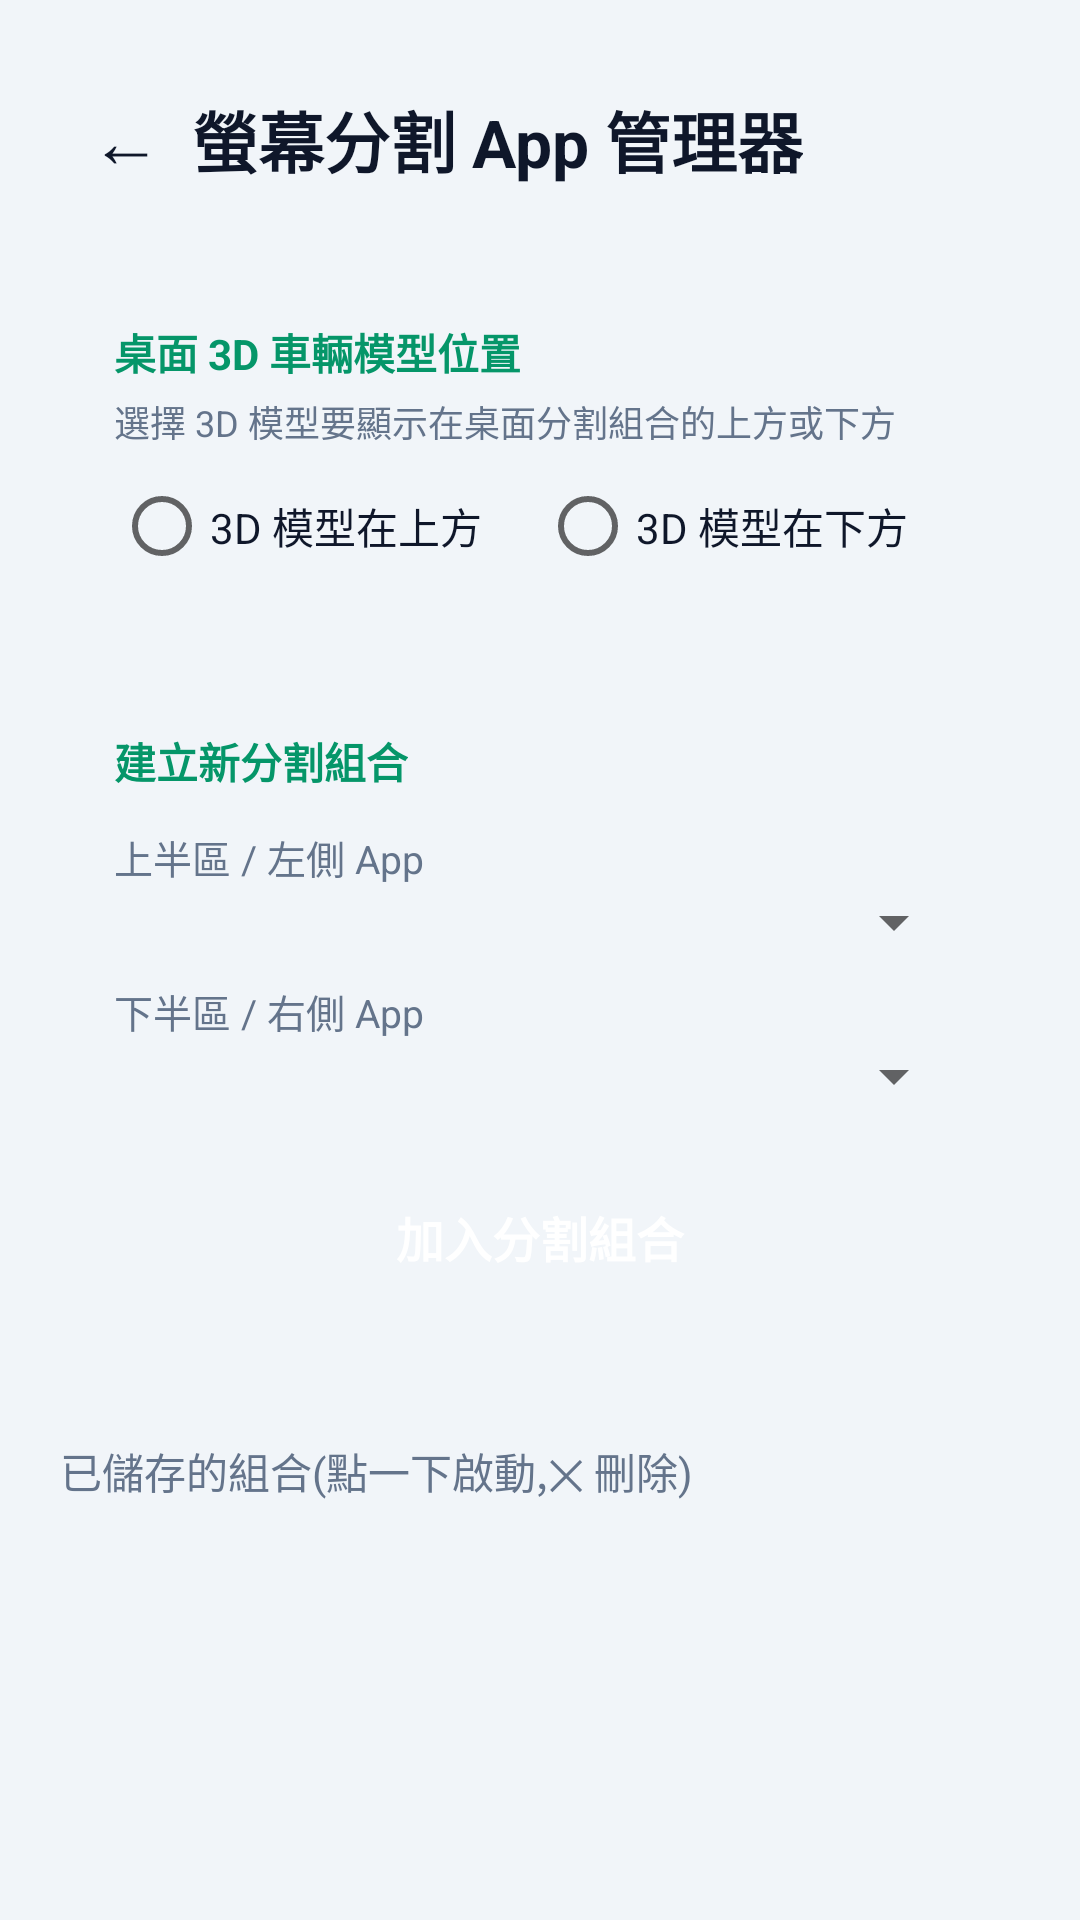

Here is an Android app screen rendered from its layout file. Give the layout XML and the strings, colors and styles it references.
<!-- AndroidManifest.xml: application theme Theme.Launcher -->
<!-- res/layout/activity_split.xml -->
<?xml version="1.0" encoding="utf-8"?>
<ScrollView xmlns:android="http://schemas.android.com/apk/res/android"
    android:layout_width="match_parent" android:layout_height="match_parent"
    android:background="@color/bg" android:fillViewport="true">

    <LinearLayout
        android:layout_width="match_parent" android:layout_height="wrap_content"
        android:orientation="vertical" android:padding="20dp">

        <LinearLayout
            android:layout_width="match_parent" android:layout_height="wrap_content"
            android:gravity="center_vertical" android:orientation="horizontal">
            <TextView android:id="@+id/back" android:text="←"
                android:layout_width="wrap_content" android:layout_height="wrap_content"
                android:padding="10dp" android:textColor="@color/text" android:textSize="24sp" />
            <TextView
                android:layout_width="wrap_content" android:layout_height="wrap_content"
                android:text="螢幕分割 App 管理器" android:textColor="@color/text"
                android:textSize="22sp" android:textStyle="bold" />
        </LinearLayout>

        
        <LinearLayout
            android:layout_width="match_parent" android:layout_height="wrap_content"
            android:layout_marginTop="16dp" android:background="@drawable/bg_card"
            android:orientation="vertical" android:padding="18dp">
            <TextView
                android:layout_width="wrap_content" android:layout_height="wrap_content"
                android:text="桌面 3D 車輛模型位置" android:textColor="@color/accent"
                android:textSize="14sp" android:textStyle="bold" />
            <TextView
                android:layout_width="wrap_content" android:layout_height="wrap_content"
                android:layout_marginTop="4dp"
                android:text="選擇 3D 模型要顯示在桌面分割組合的上方或下方"
                android:textColor="@color/sub" android:textSize="12sp" />
            <RadioGroup
                android:id="@+id/rgCar3dPos"
                android:layout_width="match_parent" android:layout_height="wrap_content"
                android:layout_marginTop="10dp"
                android:orientation="horizontal">
                <RadioButton
                    android:id="@+id/rbCarTop"
                    android:layout_width="0dp" android:layout_height="wrap_content"
                    android:layout_weight="1"
                    android:text="3D 模型在上方"
                    android:textColor="@color/text" android:textSize="14sp" />
                <RadioButton
                    android:id="@+id/rbCarBottom"
                    android:layout_width="0dp" android:layout_height="wrap_content"
                    android:layout_weight="1"
                    android:text="3D 模型在下方"
                    android:textColor="@color/text" android:textSize="14sp" />
            </RadioGroup>
        </LinearLayout>

        <LinearLayout
            android:layout_width="match_parent" android:layout_height="wrap_content"
            android:layout_marginTop="16dp" android:background="@drawable/bg_card"
            android:orientation="vertical" android:padding="18dp">
            <TextView
                android:layout_width="wrap_content" android:layout_height="wrap_content"
                android:text="建立新分割組合" android:textColor="@color/accent"
                android:textSize="14sp" android:textStyle="bold" />
            <TextView
                android:layout_width="wrap_content" android:layout_height="wrap_content"
                android:layout_marginTop="12dp" android:text="上半區 / 左側 App"
                android:textColor="@color/sub" android:textSize="13sp" />
            <Spinner android:id="@+id/spTop"
                android:layout_width="match_parent" android:layout_height="wrap_content" />
            <TextView
                android:layout_width="wrap_content" android:layout_height="wrap_content"
                android:layout_marginTop="8dp" android:text="下半區 / 右側 App"
                android:textColor="@color/sub" android:textSize="13sp" />
            <Spinner android:id="@+id/spBottom"
                android:layout_width="match_parent" android:layout_height="wrap_content" />
            <TextView android:id="@+id/save" android:text="加入分割組合"
                android:layout_width="match_parent" android:layout_height="wrap_content"
                android:layout_marginTop="16dp" android:background="@drawable/bg_accent"
                android:gravity="center" android:padding="14dp"
                android:textColor="#FFFFFF" android:textSize="16sp" android:textStyle="bold" />
        </LinearLayout>

        <TextView
            android:layout_width="wrap_content" android:layout_height="wrap_content"
            android:layout_marginTop="24dp" android:layout_marginBottom="6dp"
            android:text="已儲存的組合(點一下啟動,✕ 刪除)" android:textColor="@color/sub" android:textSize="14sp" />

        <GridLayout android:id="@+id/list"
            android:layout_width="match_parent" android:layout_height="wrap_content" />

    </LinearLayout>
</ScrollView>
<!-- resources referenced by this layout -->
<resources>
  <color name="accent">#059669</color>
  <color name="bg">#F1F5F9</color>
  <color name="sub">#64748B</color>
  <color name="text">#0F172A</color>
  <style name="Theme.Launcher" parent="Theme.AppCompat.DayNight.NoActionBar">
          <item name="android:windowBackground">@color/bg</item>
          <item name="android:statusBarColor">@color/bg</item>
          <item name="android:navigationBarColor">#FFFFFFFF</item>
          <item name="colorAccent">@color/accent</item>
      </style>
</resources>
